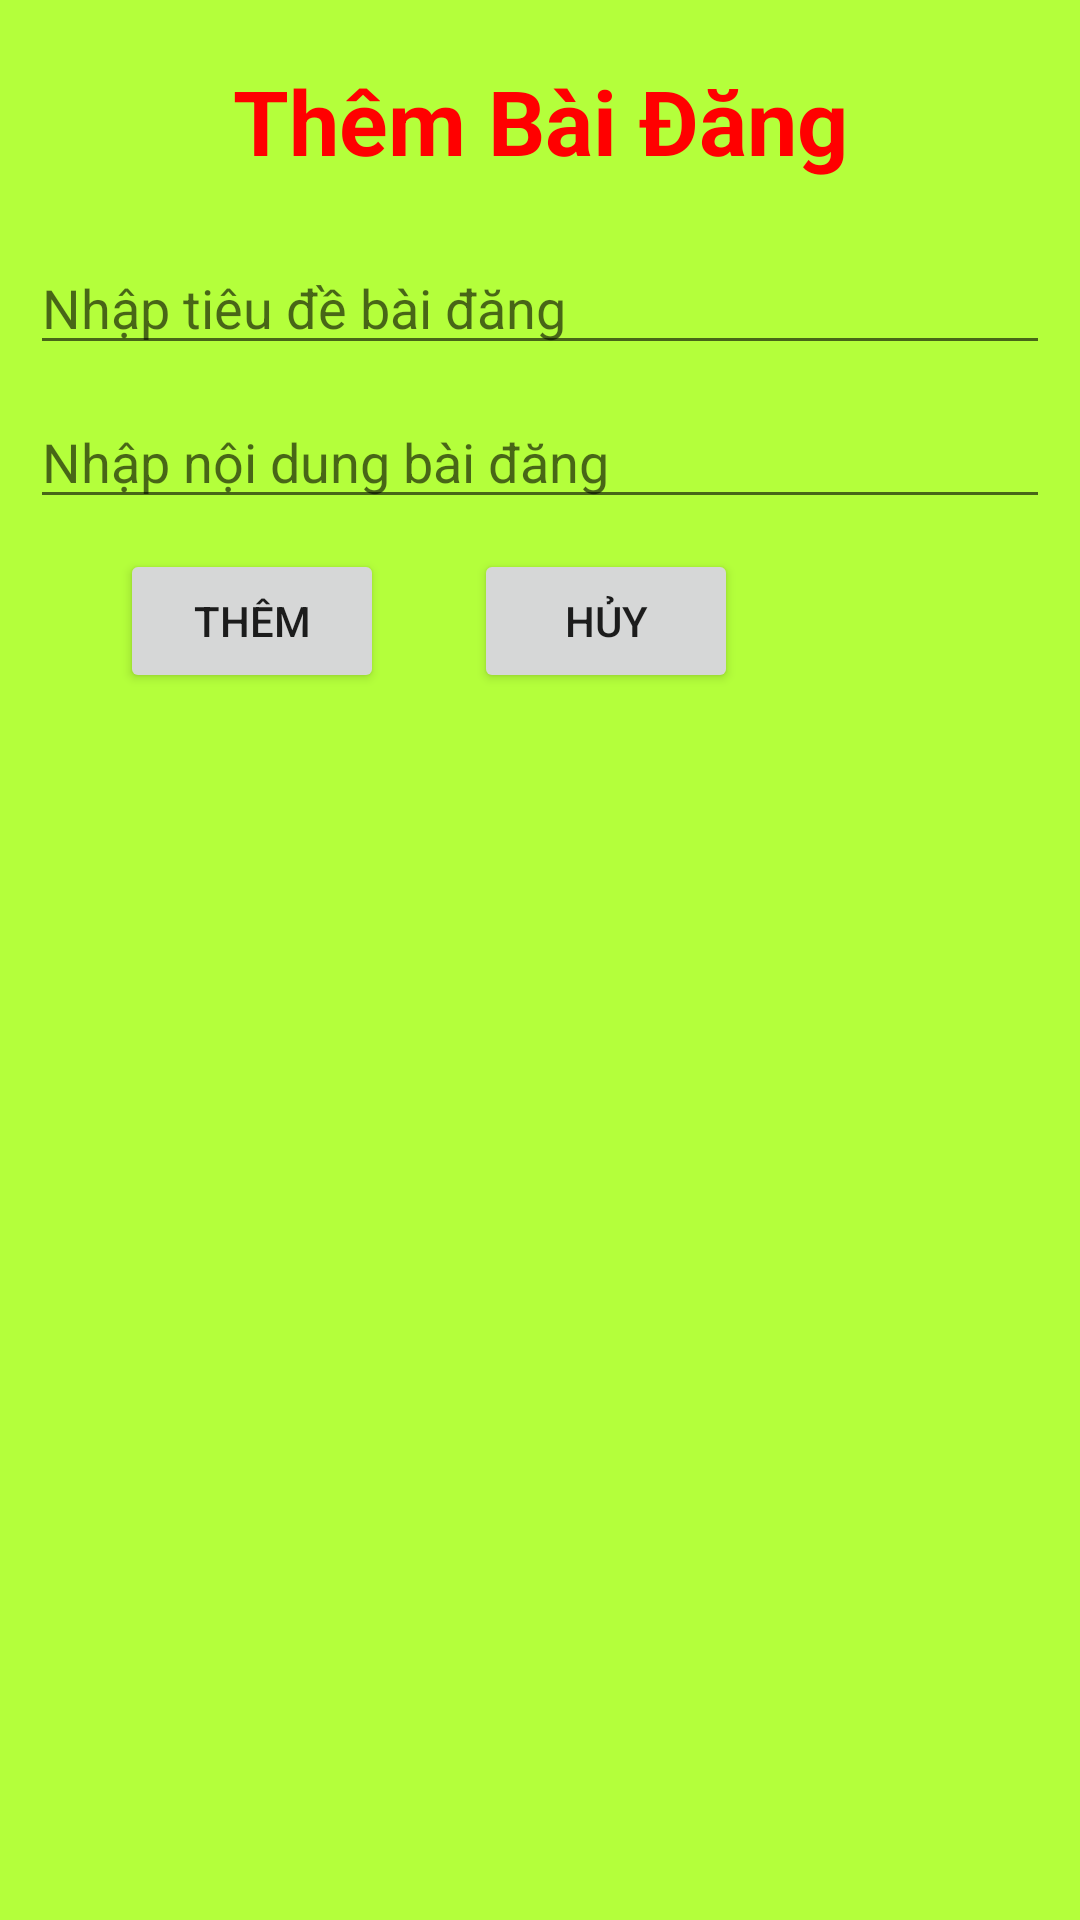

Produce the Android XML layout that renders to this screen, including the resource entries it uses.
<!-- AndroidManifest.xml: application theme Theme.CuoiKi -->
<!-- res/layout/dialog_them_cong_viec.xml -->
<?xml version="1.0" encoding="utf-8"?>
<RelativeLayout xmlns:android="http://schemas.android.com/apk/res/android"
    android:layout_width="match_parent"
    android:padding="10dp"
    android:background="#B4FF3B"
    android:layout_height="match_parent">

    <TextView

         android:id="@+id/textThem"
         android:padding="10dp"
         android:gravity="center"
         android:textColor="#ff00"
         android:textStyle="bold"
         android:textSize="30dp"
         android:text="Thêm Bài Đăng"
         android:layout_width="match_parent"
         android:layout_height="wrap_content"/>
    <EditText
        android:hint="Nhập tiêu đề bài đăng"
        android:layout_marginTop="10dp"
        android:layout_below="@+id/textThem"
        android:id="@+id/editTextCV"
        android:layout_width="match_parent"
        android:layout_height="wrap_content"/>
    <EditText
        android:hint="Nhập nội dung bài đăng"
        android:layout_marginTop="10dp"
        android:layout_below="@+id/editTextCV"
        android:id="@+id/editTextND"
        android:layout_width="match_parent"
        android:layout_height="wrap_content"/>
    <Button
        android:layout_marginTop="10dp"
        android:layout_marginLeft="30dp"
        android:layout_below="@+id/editTextND"
        android:id="@+id/buttonThem"
        android:text="Thêm"
        android:layout_width="wrap_content"
        android:layout_height="wrap_content"/>
    <Button
        android:layout_toRightOf="@+id/buttonThem"
        android:layout_marginTop="10dp"
        android:layout_marginLeft="30dp"
        android:layout_below="@+id/editTextND"
        android:id="@+id/buttonHuy"
        android:text="Hủy"
        android:layout_width="wrap_content"
        android:layout_height="wrap_content"/>

</RelativeLayout>
<!-- resources referenced by this layout -->
<resources>
  <style name="Theme.CuoiKi" parent="Theme.MaterialComponents.DayNight.DarkActionBar">
          
          <item name="colorPrimary">@color/purple_500</item>
          <item name="colorPrimaryVariant">@color/purple_700</item>
          <item name="colorOnPrimary">@color/white</item>
          
          <item name="colorSecondary">@color/teal_200</item>
          <item name="colorSecondaryVariant">@color/teal_700</item>
          <item name="colorOnSecondary">@color/black</item>
          
          <item name="android:statusBarColor">?attr/colorPrimaryVariant</item>
          
      </style>
  <!-- not gathered from this repository: default colours our renderer supplied (Android Studio template values) -->
  <color name="purple_500">#FF6200EE</color>
  <color name="purple_700">#FF3700B3</color>
  <color name="teal_200">#FF03DAC5</color>
  <color name="teal_700">#FF018786</color>
  <color name="black">#FF000000</color>
  <color name="white">#FFFFFFFF</color>
</resources>
